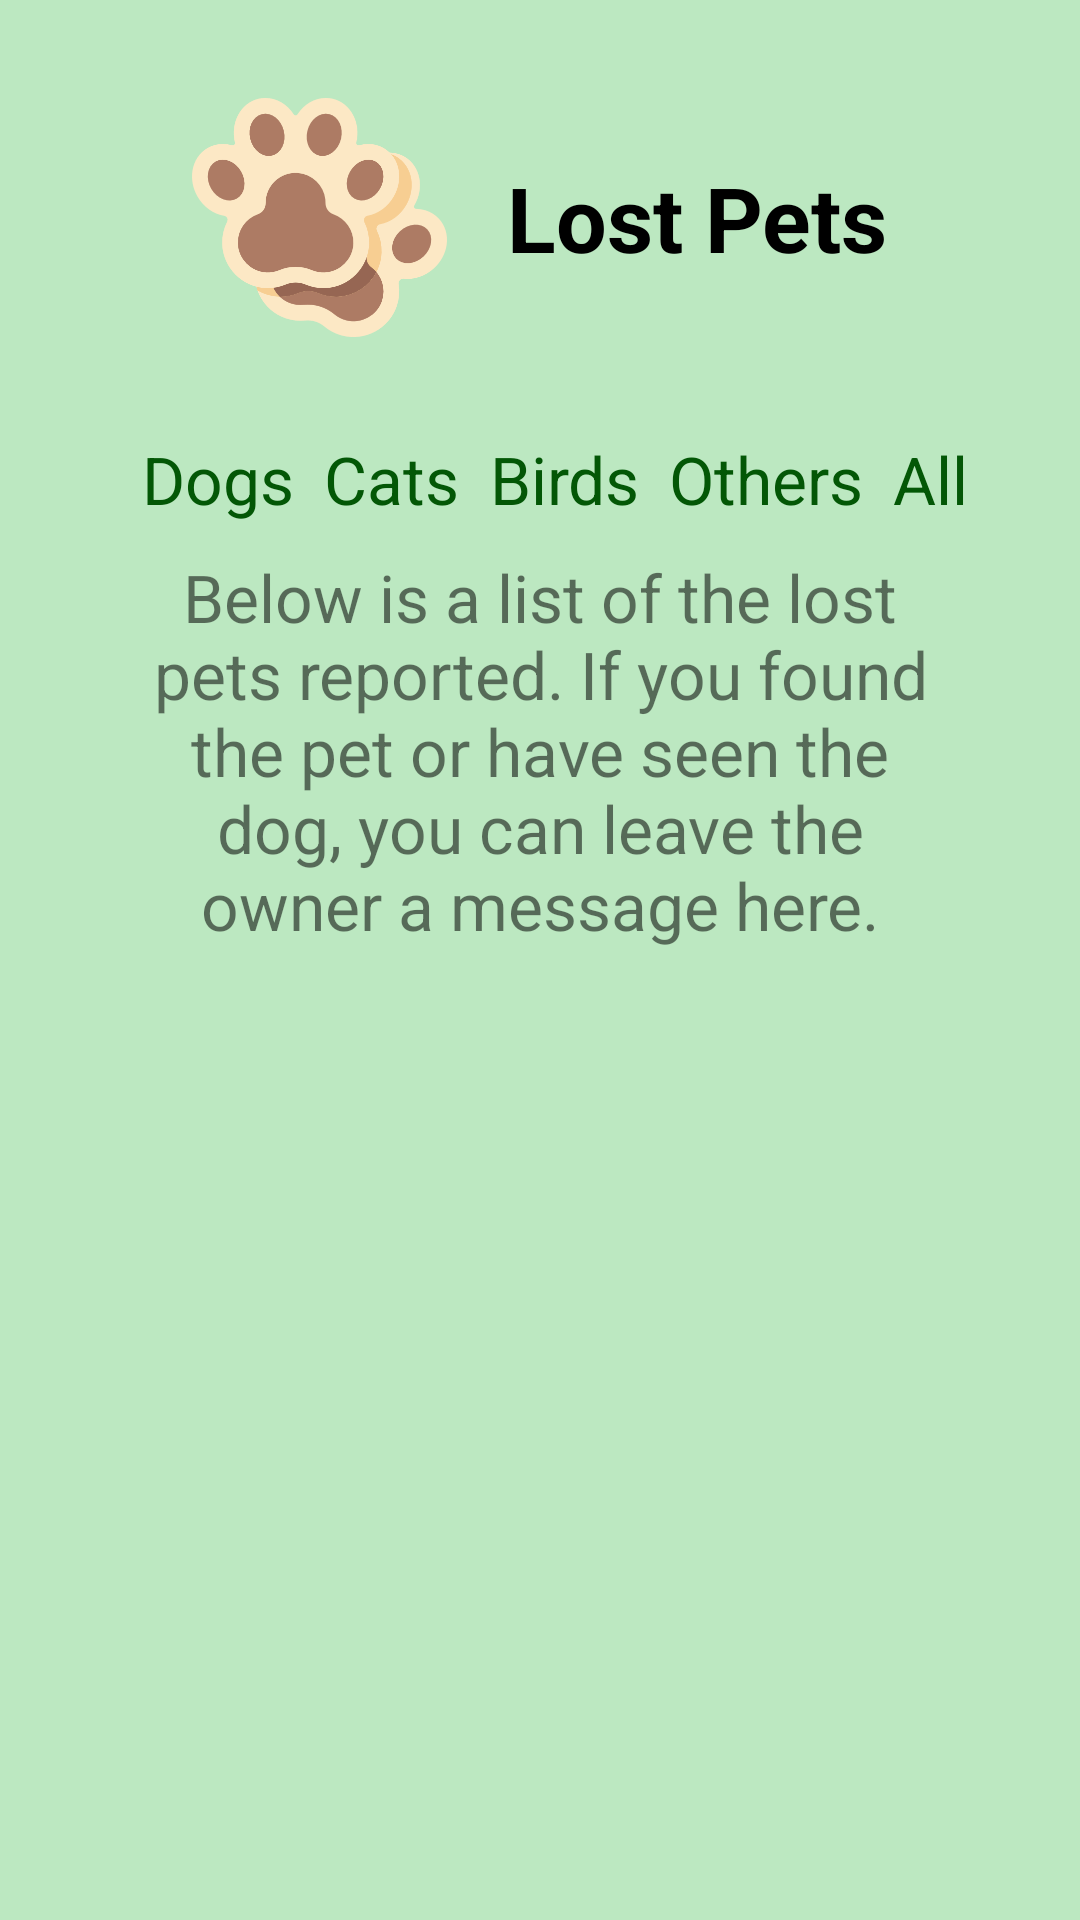

Here is an Android app screen rendered from its layout file. Give the layout XML and the strings, colors and styles it references.
<!-- AndroidManifest.xml: application theme Theme.PawsGo -->
<!-- res/layout/fragment_dog_list.xml -->
<?xml version="1.0" encoding="utf-8"?>
<layout xmlns:android="http://schemas.android.com/apk/res/android"
    xmlns:tools="http://schemas.android.com/tools"
    xmlns:app="http://schemas.android.com/apk/res-auto"
    tools:context=".dogsDisplay.DogListFragment">

    <ScrollView
        android:layout_width="match_parent"
        android:layout_height="match_parent"
        android:fillViewport="true">

        <androidx.constraintlayout.widget.ConstraintLayout
            android:layout_width="match_parent"
            android:layout_height="wrap_content"
            android:paddingBottom="30dp"
            android:background="@color/green_background"
            >

            <LinearLayout
                android:id="@+id/title_layout"
                android:layout_width="wrap_content"
                android:layout_height="wrap_content"
                android:orientation="horizontal"
                android:layout_marginTop="30dp"
                android:gravity="center"
                app:layout_constraintEnd_toEndOf="parent"
                app:layout_constraintStart_toStartOf="parent"
                app:layout_constraintTop_toTopOf="parent">

                <ImageView
                    android:id="@+id/art_dog_list"
                    android:layout_width="@dimen/icon_size"
                    android:layout_height="@dimen/icon_size"
                    app:srcCompat="@drawable/track"
                    tools:srcCompat="@drawable/track" />

                <TextView
                    android:id="@+id/textview_title"
                    android:layout_width="wrap_content"
                    android:layout_height="wrap_content"
                    android:layout_marginLeft="20dp"
                    android:text="@string/lost_dogs"
                    android:textStyle="bold"
                    android:textColor="@color/black"
                    android:textSize="@dimen/title_text_size"
                    android:textAlignment="center" />

            </LinearLayout>

            <LinearLayout
                android:id="@+id/choices_layout"
                android:layout_width="match_parent"
                android:layout_height="wrap_content"
                android:layout_marginTop="30dp"
                android:orientation="horizontal"
                android:gravity="center"
                app:layout_constraintEnd_toEndOf="parent"
                app:layout_constraintStart_toStartOf="parent"
                app:layout_constraintTop_toBottomOf="@id/title_layout">

                <TextView
                    android:id="@+id/textview_dogs_only"
                    android:layout_width="wrap_content"
                    android:layout_height="wrap_content"
                    android:layout_marginLeft="10dp"
                    android:text="@string/dogs"
                    android:textColor="@color/clickable_text"
                    android:textSize="@dimen/content_text_size"
                    android:textAlignment="center"
                    android:clickable="true"
                    />

                <TextView
                    android:id="@+id/textview_cats_only"
                    android:layout_width="wrap_content"
                    android:layout_height="wrap_content"
                    android:layout_marginLeft="10dp"
                    android:text="@string/cats"
                    android:textColor="@color/clickable_text"
                    android:textSize="@dimen/content_text_size"
                    android:textAlignment="center"
                    android:clickable="true"
                    />

                <TextView
                    android:id="@+id/textview_birds_only"
                    android:layout_width="wrap_content"
                    android:layout_height="wrap_content"
                    android:layout_marginLeft="10dp"
                    android:text="@string/birds"
                    android:textColor="@color/clickable_text"
                    android:textSize="@dimen/content_text_size"
                    android:textAlignment="center"
                    android:clickable="true"
                    />

                <TextView
                    android:id="@+id/textview_others_only"
                    android:layout_width="wrap_content"
                    android:layout_height="wrap_content"
                    android:layout_marginLeft="10dp"
                    android:text="@string/others"
                    android:textColor="@color/clickable_text"
                    android:textSize="@dimen/content_text_size"
                    android:textAlignment="center"
                    android:clickable="true"
                    />

                <TextView
                    android:id="@+id/textview_all"
                    android:layout_width="wrap_content"
                    android:layout_height="wrap_content"
                    android:layout_marginLeft="10dp"
                    android:text="@string/all"
                    android:textColor="@color/clickable_text"
                    android:textSize="@dimen/content_text_size"
                    android:textAlignment="center"
                    android:clickable="true"
                    />

            </LinearLayout>

            <TextView
                android:id="@+id/textview_intro"
                android:layout_width="match_parent"
                android:layout_height="wrap_content"
                android:layout_marginTop="10dp"
                android:layout_marginLeft="@dimen/content_left_right_margin"
                android:layout_marginRight="@dimen/content_left_right_margin"
                android:text="@string/lost_dogs_list_intro"
                android:textSize="@dimen/content_text_size"
                android:textAlignment="center"
                app:layout_constraintEnd_toEndOf="parent"
                app:layout_constraintStart_toStartOf="parent"
                app:layout_constraintTop_toBottomOf="@id/choices_layout" />

            <androidx.recyclerview.widget.RecyclerView
                android:id="@+id/dogListRecycler"
                android:layout_width="match_parent"
                android:layout_height="0dp"
                android:layout_marginLeft="30dp"
                android:layout_marginTop="15dp"
                android:layout_marginRight="30dp"
                app:layoutManager="androidx.recyclerview.widget.LinearLayoutManager"
                app:layout_constraintBottom_toBottomOf="parent"
                app:layout_constraintEnd_toEndOf="parent"
                app:layout_constraintStart_toStartOf="parent"
                app:layout_constraintTop_toBottomOf="@id/textview_intro" />


        </androidx.constraintlayout.widget.ConstraintLayout>
    </ScrollView>
</layout>
<!-- resources referenced by this layout -->
<resources>
  <color name="black">#FF000000</color>
  <color name="clickable_text">#035706</color>
  <color name="green_background">#bce8c1</color>
  <dimen name="content_left_right_margin">50dp</dimen>
  <dimen name="content_text_size">22sp</dimen>
  <dimen name="icon_size">85dp</dimen>
  <dimen name="title_text_size">30sp</dimen>
  <!-- drawable track: png bitmap (drawable-v24, 32065 bytes) -->
  <string name="all">All</string>
  <string name="birds">Birds</string>
  <string name="cats">Cats</string>
  <string name="dogs">Dogs</string>
  <string name="lost_dogs">Lost Pets</string>
  <string name="lost_dogs_list_intro">Below is a list of the lost pets reported. If you found the pet or have seen the dog, you can leave the owner a message here.</string>
  <string name="others">Others</string>
  <style name="Theme.PawsGo" parent="Theme.MaterialComponents.DayNight.DarkActionBar">
          
          <item name="colorPrimary">@color/button_brown</item>
          <item name="colorPrimaryVariant">@color/brown_deep</item>
          <item name="colorOnPrimary">@color/white</item>
          
          <item name="colorSecondary">@color/teal_200</item>
          <item name="colorSecondaryVariant">@color/teal_700</item>
          <item name="colorOnSecondary">@color/black</item>
          
          <item name="android:statusBarColor">?attr/colorPrimaryVariant</item>
          
  
      </style>
  <color name="button_brown">#573e01</color>
  <color name="brown_deep">#2e2102</color>
  <color name="white">#FFFFFFFF</color>
  <color name="teal_200">#FF03DAC5</color>
  <color name="teal_700">#FF018786</color>
</resources>
